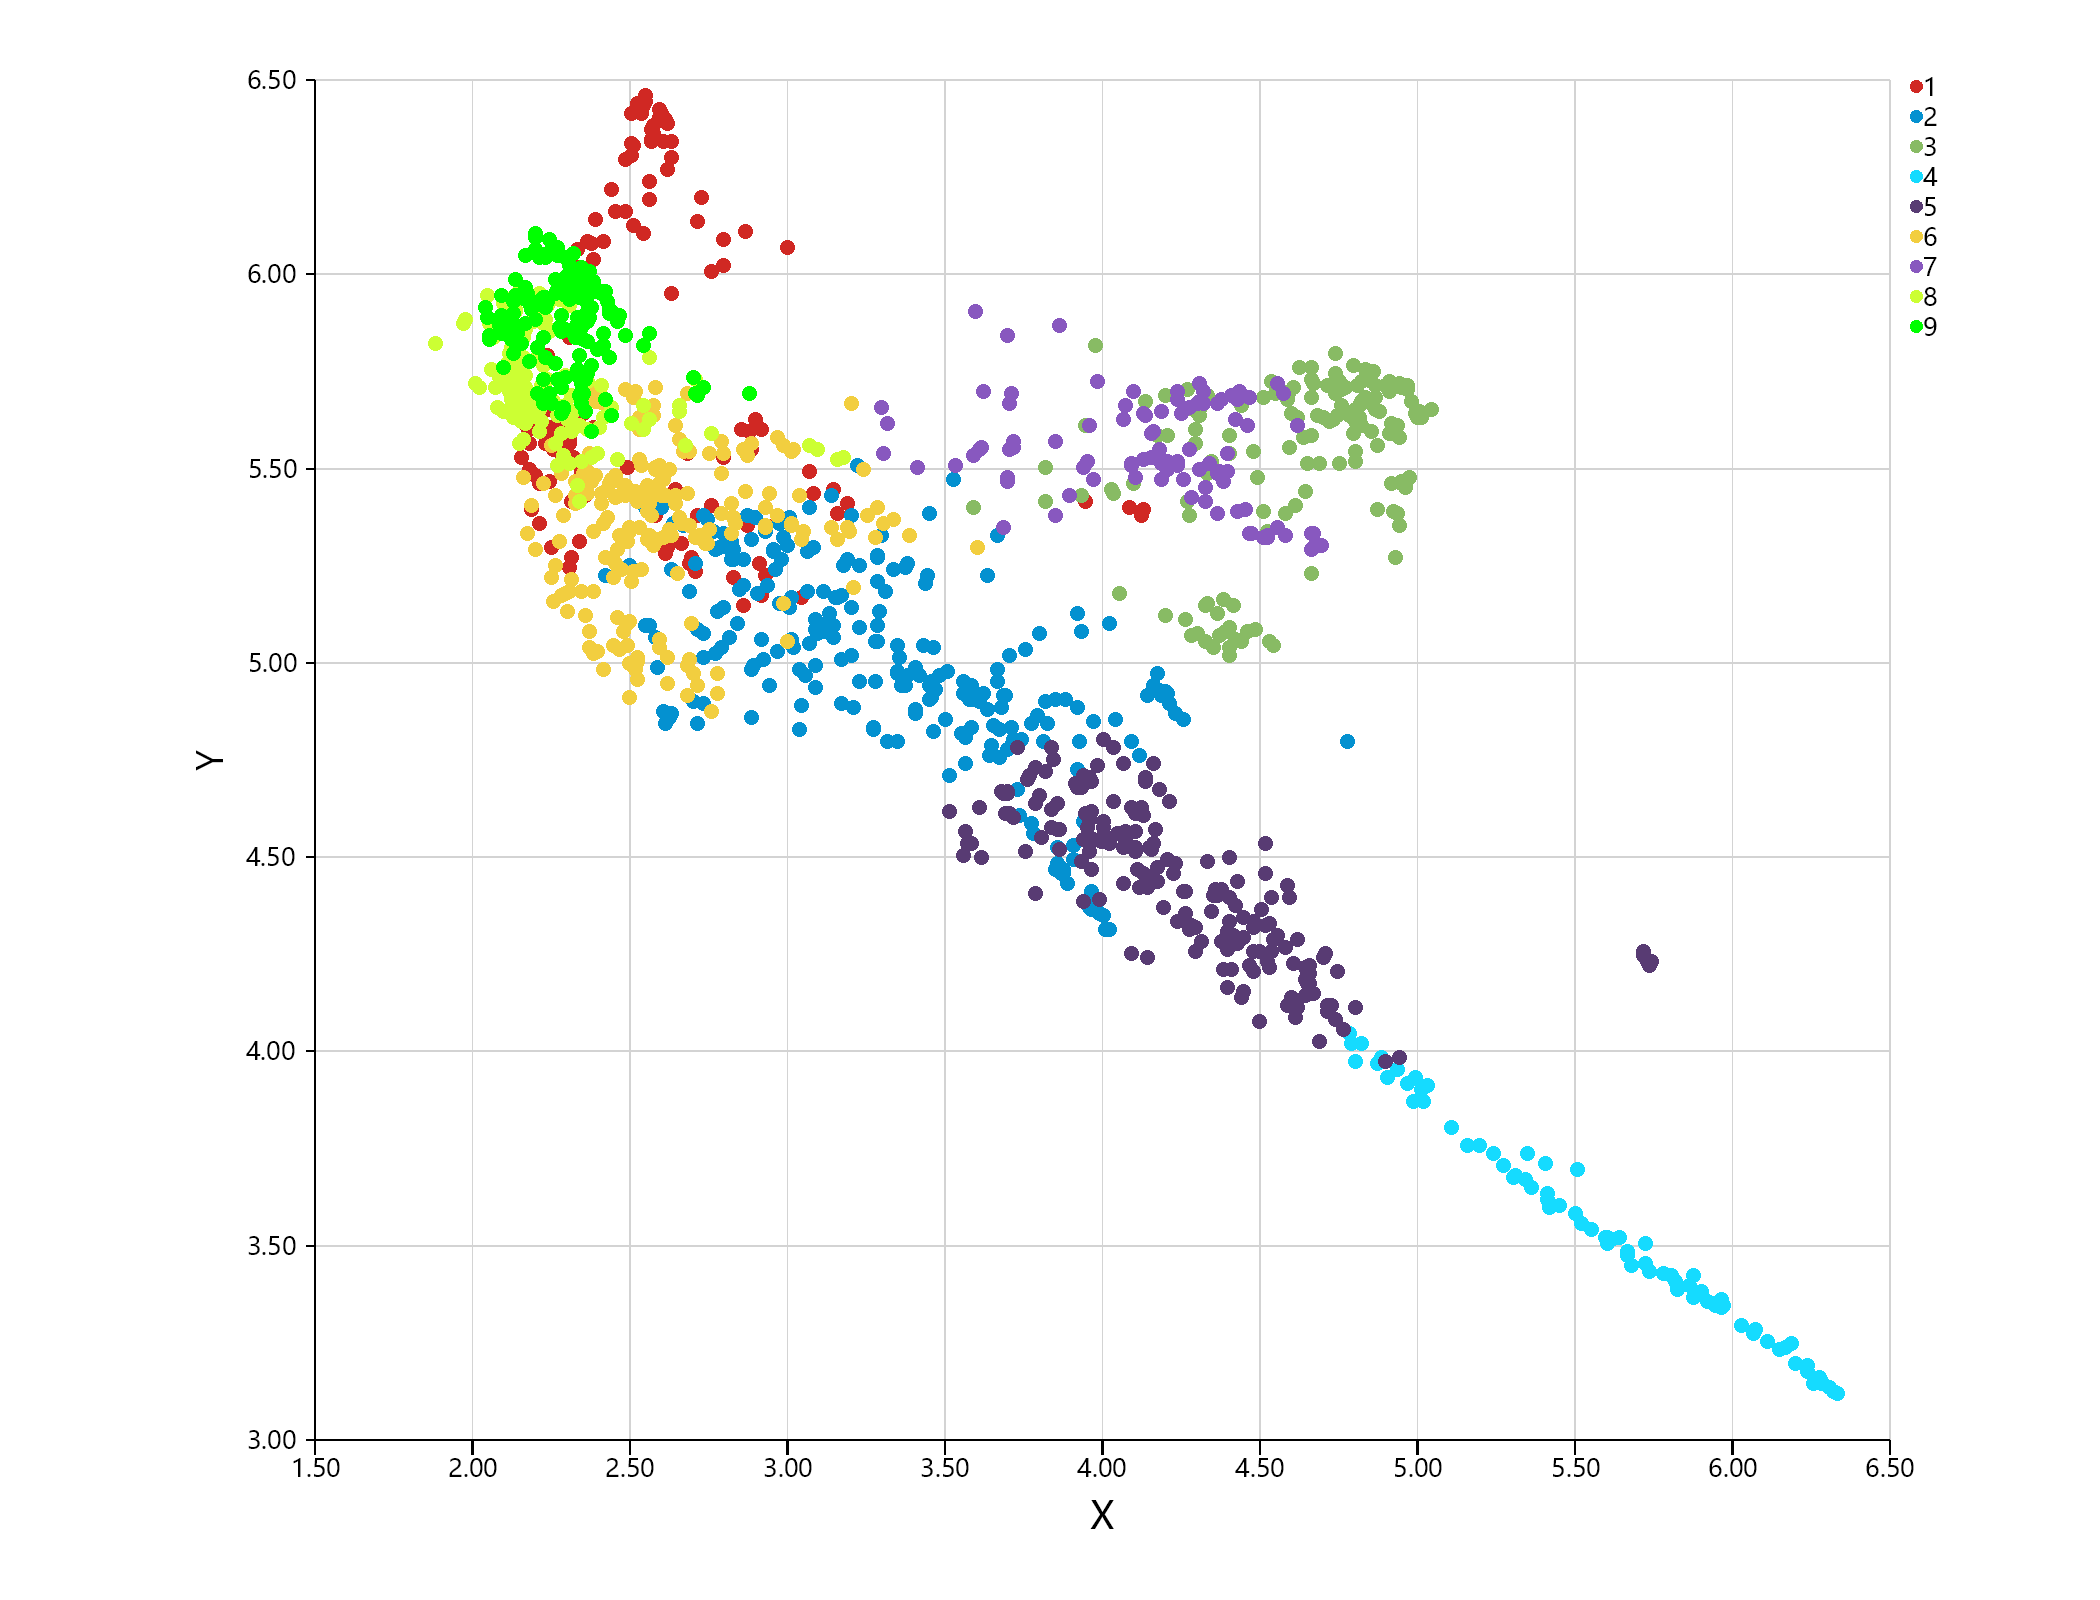

Data behind this chart, as committed beside it:
, Cluster, dimension_1, dimension_2, dimension_3, dimension_4, dimension_5, dimension_6, dimension_7, dimension_8, dimension_9
59.05, 1, 2.658, 5.539, -1.912, 3.699, 2.86, -3.788, -6.452, 2.478, 0.7987
60.06, 1, 2.335, 5.433, -2.273, 3.872, 2.975, -3.936, -6.602, 2.775, 0.688
62.03, 1, 2.582, 6.341, -1.76, 2.67, 2.207, -4.918, -6.703, 2.629, 1.467
68.05, 1, 2.358, 5.606, -2.146, 3.402, 2.932, -3.629, -6.417, 2.4, 1.125
69.03, 1, 2.872, 5.626, -1.796, 3.366, 2.808, -3.56, -6.27, 2.224, 1.249
70.96, 1, 2.227, 5.298, -2.579, 3.394, 3.169, -3.501, -6.31, 2.497, 1.346
71.09, 1, 2.299, 5.979, -2.007, 3.133, 2.588, -4.39, -6.66, 2.636, 1.125
74.1, 1, 2.29, 5.269, -2.608, 3.495, 3.158, -3.633, -6.428, 2.633, 1.22
76.93, 1, 2.288, 5.416, -2.31, 3.83, 3.03, -3.88, -6.607, 2.726, 0.6723
78.95, 1, 2.256, 5.493, -2.229, 3.785, 2.973, -3.837, -6.586, 2.666, 0.6904
83.01, 1, 2.155, 5.566, -2.261, 3.503, 2.981, -3.669, -6.455, 2.471, 0.9662
83.09, 1, 2.587, 5.284, -2.339, 3.701, 3.017, -3.782, -6.475, 2.672, 0.9721
85.08, 1, 2.253, 5.545, -2.332, 3.267, 3.014, -3.669, -6.418, 2.417, 1.239
85.1, 1, 2.391, 6.086, -1.958, 2.95, 2.508, -4.528, -6.667, 2.608, 1.285
88.08, 1, 2.36, 6.037, -1.983, 2.996, 2.553, -4.435, -6.637, 2.588, 1.271
88.11, 1, 2.245, 5.574, -2.179, 3.572, 2.925, -3.729, -6.498, 2.502, 0.8749
90.06, 1, 2.539, 6.194, -1.834, 2.809, 2.407, -4.673, -6.692, 2.576, 1.368
90.09, 1, 2.77, 6.021, -1.959, 2.531, 2.554, -4.361, -6.474, 2.401, 1.821
92.06, 1, 2.205, 5.674, -2.132, 3.625, 2.925, -4.07, -6.739, 2.604, 0.5824
94.03, 1, 2.155, 5.599, -2.199, 3.632, 2.931, -3.782, -6.563, 2.579, 0.7989
95.09, 1, 2.641, 5.309, -2.235, 3.871, 2.971, -3.979, -6.606, 2.776, 0.7085
97.1, 1, 2.663, 5.254, -2.301, 3.741, 3.019, -3.782, -6.459, 2.668, 0.9424
97.96, 1, 2.685, 5.237, -2.305, 3.832, 3.013, -4.006, -6.593, 2.785, 0.7769
102.1, 1, 2.461, 6.159, -1.908, 2.85, 2.415, -4.667, -6.688, 2.633, 1.36
106.1, 1, 2.501, 6.44, -1.68, 2.745, 2.153, -5.037, -6.807, 2.715, 1.335
107.1, 1, 2.222, 5.604, -2.183, 3.259, 2.944, -3.432, -6.286, 2.261, 1.3
111.1, 1, 2.596, 5.296, -2.293, 3.786, 3.002, -3.828, -6.503, 2.7, 0.8654
113.1, 1, 2.219, 5.654, -2.271, 3.105, 2.867, -3.755, -6.325, 2.386, 1.445
114.1, 1, 2.286, 5.57, -2.304, 3.079, 2.879, -3.627, -6.256, 2.343, 1.558
116.1, 1, 2.553, 5.308, -2.385, 3.645, 3.032, -3.728, -6.462, 2.63, 1.016
117, 1, 2.139, 5.742, -2.107, 3.593, 2.843, -3.929, -6.722, 2.665, 0.7675
117.1, 1, 2.341, 5.488, -2.244, 3.37, 3.069, -3.742, -6.393, 2.368, 1.005
119.1, 1, 2.272, 6.044, -1.92, 3.25, 2.535, -4.557, -6.772, 2.71, 0.9261
122, 1, 2.261, 5.558, -2.263, 3.349, 2.983, -3.628, -6.377, 2.403, 1.183
123, 1, 2.736, 5.404, -2.276, 3.383, 3.026, -3.7, -6.468, 2.394, 1.052
123.1, 1, 2.417, 6.217, -1.83, 2.975, 2.366, -4.8, -6.788, 2.708, 1.158
125, 1, 2.209, 5.565, -2.443, 3.137, 3.045, -3.675, -6.43, 2.459, 1.42
126.1, 1, 2.154, 5.604, -2.292, 3.528, 2.87, -3.763, -6.5, 2.588, 1.031
127.1, 1, 2.547, 6.342, -1.72, 2.806, 2.264, -4.938, -6.814, 2.661, 1.277
129.1, 1, 2.274, 5.564, -2.287, 3.259, 3.033, -3.588, -6.464, 2.361, 1.139
131.1, 1, 2.613, 5.422, -2.144, 3.83, 2.901, -3.923, -6.602, 2.704, 0.7221
132.1, 1, 2.52, 6.105, -1.915, 2.83, 2.489, -4.531, -6.639, 2.551, 1.408
133.1, 1, 2.806, 5.218, -2.304, 3.685, 2.984, -3.762, -6.417, 2.65, 1.065
135.1, 1, 2.204, 5.942, -1.997, 3.318, 2.672, -4.334, -6.732, 2.643, 0.8717
135.1, 1, 2.887, 5.254, -2.207, 3.717, 2.922, -3.789, -6.434, 2.641, 1.006
135.9, 1, 2.286, 5.248, -2.652, 3.349, 3.215, -3.516, -6.324, 2.526, 1.412
136, 1, 2.187, 5.357, -2.547, 3.28, 3.16, -3.415, -6.252, 2.41, 1.475
137.1, 1, 2.674, 5.272, -2.273, 3.805, 2.977, -3.844, -6.502, 2.71, 0.8615
140.1, 1, 2.853, 5.595, -1.747, 3.579, 2.77, -3.732, -6.347, 2.358, 0.9762
143, 1, 2.122, 5.631, -2.214, 3.68, 2.95, -3.937, -6.706, 2.673, 0.653
144.1, 1, 2.159, 5.495, -2.203, 3.615, 2.928, -3.818, -6.43, 2.493, 0.7413
145.1, 1, 2.313, 5.31, -2.279, 3.503, 2.948, -3.638, -6.226, 2.346, 0.8972
147.1, 1, 2.319, 5.491, -2.376, 3.252, 3.071, -3.555, -6.381, 2.381, 1.304
148, 1, 2.237, 5.577, -2.152, 3.753, 2.888, -3.931, -6.598, 2.655, 0.658
149, 1, 2.22, 5.464, -2.287, 3.677, 3.017, -3.74, -6.477, 2.575, 0.8451
149.1, 1, 2.623, 5.445, -2.04, 3.769, 2.928, -3.862, -6.516, 2.591, 0.7053
149.1, 1, 2.905, 5.225, -2.235, 3.726, 2.935, -3.797, -6.43, 2.662, 1.019
154, 1, 2.129, 5.529, -2.336, 3.591, 2.971, -3.699, -6.494, 2.587, 0.9724
154.1, 1, 2.141, 5.647, -2.287, 3.559, 2.943, -3.959, -6.729, 2.704, 0.8158
158, 1, 2.176, 5.483, -2.388, 3.343, 3.046, -3.518, -6.307, 2.412, 1.309
... 1,313 more rows
